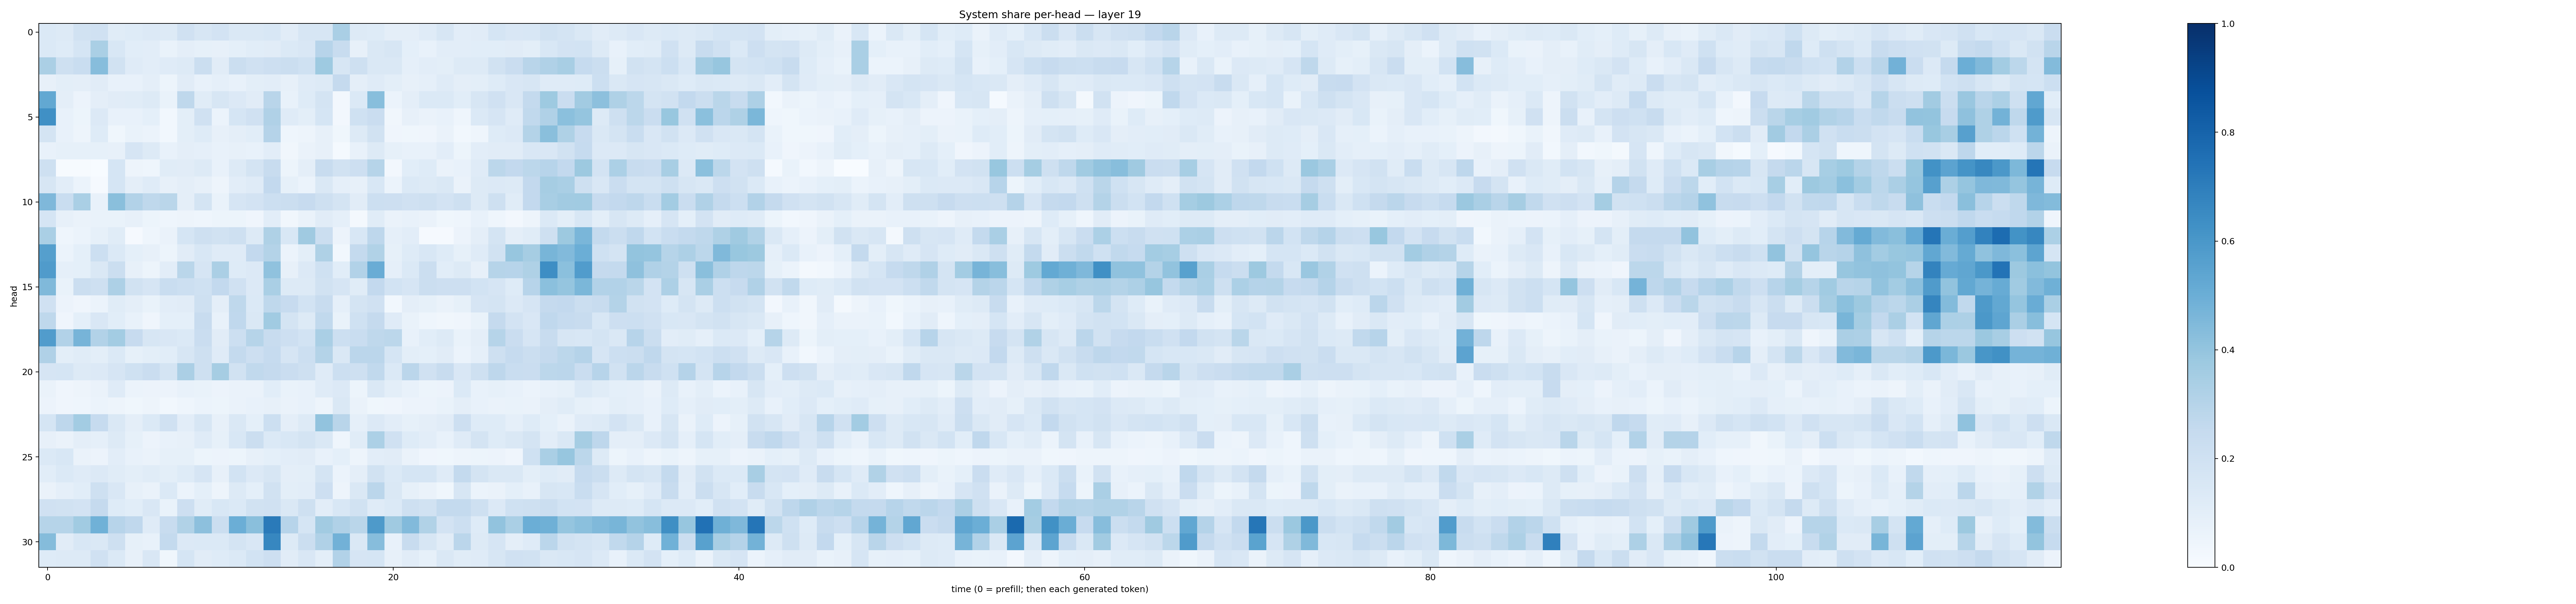

The table this chart was drawn from, first rows:
0.13930815, 0.12838021, 0.18922795, 0.19650999, 0.116051905, 0.124260195, 0.13369003, 0.13146362, 0.19906218, 0.15665945, 0.18135719, 0.14126745, 0.14140908, 0.15568441, 0.11324972, 0.15700707, 0.15994766, 0.33825418, 0.13211533, 0.12278732, 0.09674092, 0.09588255, 0.118446715, 0.15899886
0.1382, 0.1216, 0.1691, 0.3382, 0.1555, 0.1056, 0.1049, 0.06659, 0.09489, 0.08454, 0.08062, 0.09237, 0.1056, 0.1103, 0.1375, 0.1501, 0.294, 0.2412, 0.07904, 0.1434, 0.1585, 0.09055, 0.0738, 0.1034
0.335, 0.2079, 0.2324, 0.4329, 0.1894, 0.1184, 0.1041, 0.118, 0.1298, 0.2249, 0.1128, 0.2242, 0.1975, 0.2116, 0.2209, 0.2014, 0.3736, 0.1615, 0.2041, 0.1411, 0.1464, 0.08768, 0.1031, 0.09845
0.08153, 0.09782, 0.09702, 0.1096, 0.07686, 0.07161, 0.09567, 0.05122, 0.1111, 0.07606, 0.08913, 0.07499, 0.1006, 0.1022, 0.07921, 0.1176, 0.1303, 0.2526, 0.09475, 0.1204, 0.1013, 0.08183, 0.08709, 0.1193
0.5242, 0.0958, 0.05793, 0.09433, 0.1108, 0.1148, 0.1318, 0.06706, 0.2722, 0.1148, 0.1621, 0.133, 0.1125, 0.2919, 0.071, 0.1241, 0.175, 0.02547, 0.1392, 0.429, 0.06039, 0.09496, 0.1385, 0.1399
0.6318, 0.07607, 0.05284, 0.1343, 0.07046, 0.0739, 0.09267, 0.02769, 0.0998, 0.197, 0.06015, 0.1688, 0.1961, 0.3179, 0.1187, 0.09841, 0.1716, 0.02512, 0.203, 0.2274, 0.03408, 0.07923, 0.0646, 0.0745
0.1775, 0.07444, 0.0476, 0.1246, 0.03632, 0.06815, 0.05926, 0.029, 0.09998, 0.1222, 0.08178, 0.09465, 0.1082, 0.3015, 0.04462, 0.04797, 0.08189, 0.03617, 0.129, 0.1896, 0.04095, 0.03726, 0.04282, 0.06444
0.07099, 0.08341, 0.08308, 0.08248, 0.07862, 0.165, 0.1321, 0.07289, 0.09716, 0.08838, 0.07789, 0.08184, 0.07071, 0.1035, 0.03263, 0.06461, 0.07992, 0.01357, 0.07135, 0.1279, 0.08386, 0.07654, 0.07633, 0.1042
0.2032, 0.006319, 0.003988, 0.00338, 0.1702, 0.05025, 0.04434, 0.1148, 0.1127, 0.1263, 0.07076, 0.1323, 0.177, 0.2387, 0.05318, 0.09448, 0.24, 0.1909, 0.2118, 0.3007, 0.02731, 0.1089, 0.1213, 0.06629
0.1598, 0.105, 0.05952, 0.008309, 0.169, 0.09617, 0.1172, 0.0798, 0.09427, 0.08094, 0.05069, 0.1044, 0.1199, 0.2601, 0.08434, 0.06246, 0.148, 0.08818, 0.07897, 0.1543, 0.06077, 0.1403, 0.1292, 0.1436
0.4527, 0.2311, 0.3361, 0.07741, 0.4252, 0.3088, 0.2727, 0.2869, 0.09515, 0.1743, 0.06936, 0.1664, 0.1831, 0.2152, 0.2205, 0.2452, 0.2105, 0.1789, 0.1132, 0.2167, 0.2111, 0.1965, 0.2038, 0.1829
0.1707, 0.07876, 0.06287, 0.06988, 0.06757, 0.07912, 0.05464, 0.04377, 0.04908, 0.04637, 0.05093, 0.05207, 0.04219, 0.1028, 0.03234, 0.06341, 0.113, 0.0885, 0.01752, 0.1142, 0.06329, 0.07338, 0.06283, 0.03764
0.3389, 0.04453, 0.06127, 0.08527, 0.1156, 0.01142, 0.04617, 0.06313, 0.1718, 0.2067, 0.1889, 0.2085, 0.1314, 0.3214, 0.1536, 0.3678, 0.2201, 0.05522, 0.1544, 0.2754, 0.0869, 0.103, 0.01025, 0.01129
0.563, 0.06152, 0.09008, 0.2174, 0.1378, 0.09338, 0.08046, 0.05429, 0.1115, 0.1543, 0.118, 0.1199, 0.2596, 0.3059, 0.05992, 0.101, 0.3242, 0.02855, 0.2575, 0.3129, 0.08285, 0.1224, 0.1533, 0.1233
0.5793, 0.08594, 0.09348, 0.1445, 0.2251, 0.08098, 0.05086, 0.1043, 0.2861, 0.1677, 0.3337, 0.1231, 0.1348, 0.4094, 0.07846, 0.1345, 0.2018, 0.1057, 0.31, 0.5058, 0.08953, 0.1386, 0.2242, 0.109
0.4491, 0.06751, 0.223, 0.2103, 0.3265, 0.1919, 0.1668, 0.2322, 0.2155, 0.2023, 0.2584, 0.1983, 0.1347, 0.339, 0.1275, 0.1313, 0.1913, 0.1677, 0.1143, 0.2611, 0.1871, 0.1654, 0.219, 0.211
0.1965, 0.05717, 0.04075, 0.06, 0.1139, 0.09668, 0.06949, 0.103, 0.1111, 0.2062, 0.09537, 0.2727, 0.1381, 0.2711, 0.245, 0.1859, 0.2345, 0.08654, 0.1779, 0.1982, 0.03089, 0.09517, 0.08539, 0.06395
0.2696, 0.0399, 0.09306, 0.1509, 0.1075, 0.07649, 0.04188, 0.09233, 0.09336, 0.2347, 0.07226, 0.2666, 0.1478, 0.3643, 0.1786, 0.1266, 0.2636, 0.06948, 0.2012, 0.2528, 0.1195, 0.0678, 0.04328, 0.0334
0.5781, 0.3093, 0.4698, 0.3123, 0.3587, 0.2445, 0.1575, 0.1505, 0.1368, 0.2275, 0.1111, 0.2165, 0.3005, 0.2363, 0.2138, 0.1837, 0.3375, 0.2176, 0.2311, 0.2696, 0.2792, 0.07307, 0.1082, 0.1255
0.319, 0.09825, 0.115, 0.1005, 0.1405, 0.08385, 0.09866, 0.1061, 0.1615, 0.207, 0.1179, 0.2543, 0.2134, 0.2497, 0.1656, 0.2166, 0.3061, 0.1471, 0.2815, 0.2833, 0.1687, 0.1005, 0.09043, 0.1114
0.1659, 0.1683, 0.1318, 0.1344, 0.1652, 0.2024, 0.2298, 0.179, 0.3343, 0.2052, 0.3506, 0.1887, 0.2656, 0.2514, 0.2302, 0.2032, 0.1187, 0.2177, 0.2038, 0.2642, 0.1377, 0.2839, 0.1987, 0.2369
0.06594, 0.04213, 0.04872, 0.06483, 0.1184, 0.05924, 0.05842, 0.0573, 0.07627, 0.0674, 0.05696, 0.06508, 0.06434, 0.1083, 0.06702, 0.07157, 0.121, 0.1331, 0.05175, 0.144, 0.1005, 0.0731, 0.05407, 0.05496
0.05781, 0.03974, 0.04314, 0.05938, 0.04725, 0.03899, 0.04969, 0.03048, 0.0462, 0.06053, 0.05362, 0.06458, 0.07343, 0.07824, 0.06586, 0.07693, 0.04992, 0.1447, 0.06374, 0.03615, 0.04161, 0.05778, 0.05571, 0.06821
0.1687, 0.2749, 0.3586, 0.2489, 0.1461, 0.09714, 0.1383, 0.1958, 0.1043, 0.1625, 0.08116, 0.1465, 0.0935, 0.2156, 0.09474, 0.13, 0.4026, 0.29, 0.08708, 0.1343, 0.1046, 0.08379, 0.09664, 0.1133
0.08119, 0.06403, 0.0963, 0.08848, 0.1302, 0.08294, 0.05753, 0.07048, 0.07961, 0.1189, 0.08364, 0.1528, 0.2247, 0.1379, 0.1554, 0.1749, 0.143, 0.04417, 0.1171, 0.3297, 0.1977, 0.1229, 0.1026, 0.0705
0.1387, 0.1554, 0.06537, 0.05777, 0.104, 0.07474, 0.0627, 0.08207, 0.08262, 0.05452, 0.05566, 0.05288, 0.08063, 0.0924, 0.1022, 0.1122, 0.07266, 0.09245, 0.04976, 0.104, 0.1106, 0.06345, 0.04295, 0.03574
0.1094, 0.1402, 0.1194, 0.1351, 0.1135, 0.1015, 0.1165, 0.1015, 0.1226, 0.1669, 0.08074, 0.1869, 0.1356, 0.1626, 0.09582, 0.09909, 0.1757, 0.06219, 0.09385, 0.1883, 0.1375, 0.1687, 0.1696, 0.1208
0.06512, 0.08686, 0.1081, 0.2071, 0.1507, 0.08129, 0.06617, 0.1372, 0.06142, 0.09191, 0.04976, 0.1254, 0.09349, 0.1919, 0.09933, 0.1038, 0.2144, 0.05061, 0.1445, 0.2818, 0.1452, 0.08334, 0.06275, 0.03816
0.1955, 0.1939, 0.1828, 0.2518, 0.1236, 0.1065, 0.1507, 0.06863, 0.2133, 0.1148, 0.1533, 0.1371, 0.1883, 0.1986, 0.1455, 0.2096, 0.1036, 0.1556, 0.1903, 0.1183, 0.1397, 0.2094, 0.1931, 0.2553
0.2985, 0.3007, 0.3661, 0.4856, 0.2964, 0.2681, 0.1188, 0.2414, 0.3157, 0.4174, 0.2241, 0.4986, 0.4238, 0.7136, 0.2939, 0.1682, 0.3599, 0.3179, 0.2862, 0.5876, 0.3697, 0.4442, 0.3132, 0.1803
0.4368, 0.111, 0.1528, 0.1431, 0.2087, 0.08312, 0.07138, 0.2552, 0.1341, 0.1378, 0.1377, 0.1755, 0.1497, 0.6656, 0.1274, 0.2265, 0.3164, 0.484, 0.1422, 0.4324, 0.07778, 0.2362, 0.1598, 0.111
0.1216, 0.1288, 0.1274, 0.1973, 0.1372, 0.07873, 0.1507, 0.03693, 0.1686, 0.1115, 0.1249, 0.1383, 0.184, 0.2117, 0.1126, 0.1495, 0.09922, 0.3089, 0.1641, 0.1701, 0.07965, 0.1107, 0.08438, 0.1432
